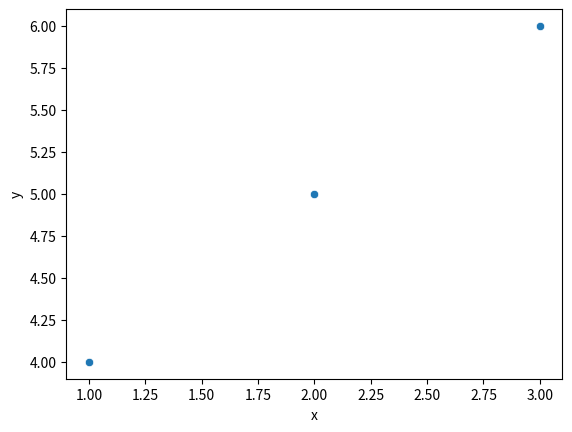

This chart was generated by the following Python code:
import matplotlib
matplotlib.use('Agg')
import matplotlib.pyplot as plt
import pandas as pd
import seaborn as sns

print("Starting plot test...", flush=True)
data = {'x': [1, 2, 3], 'y': [4, 5, 6]}
df = pd.DataFrame(data)
print("DataFrame created", flush=True)

plt.figure()
sns.scatterplot(data=df, x='x', y='y')
print("Plot created", flush=True)

plt.savefig('test_plot.png')
print("Plot saved", flush=True)
